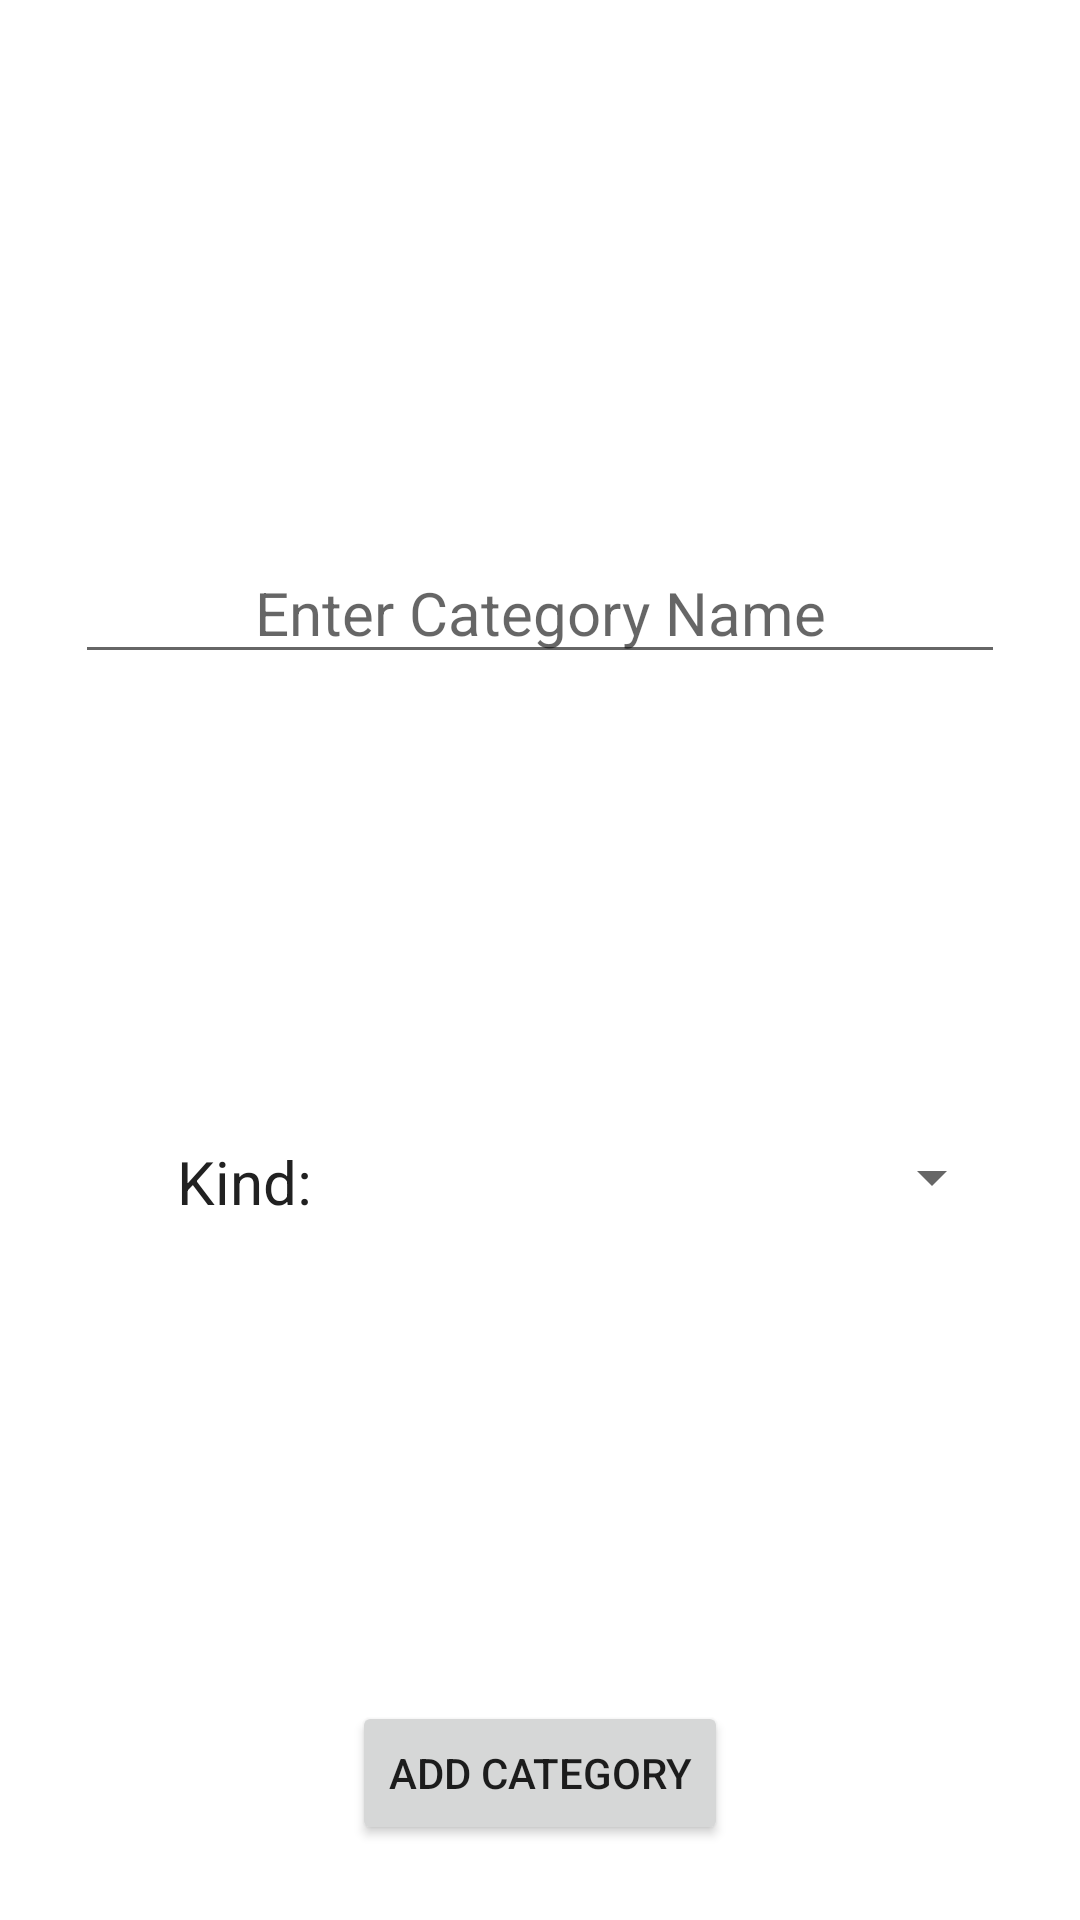

This screen was rendered from an Android layout file. Write that file and the resources it references.
<!-- AndroidManifest.xml: application theme Theme.PocketSight -->
<!-- res/layout/fragment_add_category.xml -->
<?xml version="1.0" encoding="utf-8"?>
<androidx.constraintlayout.widget.ConstraintLayout xmlns:android="http://schemas.android.com/apk/res/android"
    xmlns:app="http://schemas.android.com/apk/res-auto"
    xmlns:tools="http://schemas.android.com/tools"
    tools:context="com.pocket_sight.fragments.categories.AddCategoryFragment"
    android:padding="15dp"
    android:layout_width="match_parent"
    android:layout_height="match_parent">


    <LinearLayout
        android:layout_width="match_parent"
        android:layout_height="match_parent"
        android:orientation="vertical"
        android:weightSum="1"
        app:layout_constraintTop_toTopOf="parent"
        android:padding="10dp">

        <View
            android:layout_width="0dp"
            android:layout_height="0dp"
            android:layout_weight="0.3"/>


        <EditText
            android:id="@+id/category_name_edit_text"
            android:layout_width="match_parent"
            android:layout_height="wrap_content"
            android:ems="10"
            android:textSize="20sp"
            android:inputType="text"
            android:hint="Enter Category Name"
            android:textAlignment="center"/>


        <View
            android:layout_width="0dp"
            android:layout_height="0dp"
            android:layout_weight="0.3" />

        <LinearLayout
            android:layout_width="match_parent"
            android:layout_height="wrap_content"
            android:orientation="horizontal">

            <TextView
                android:id="@+id/ask_kind_text_view"
                android:layout_width="0dp"
                android:layout_height="wrap_content"
                android:layout_weight="0.4"
                android:gravity="center"
                android:textSize="20sp"
                android:textColor="@color/on_secondary"
                android:text="Kind:" />

            <Spinner
                android:id="@+id/category_kind_spinner"
                android:layout_width="0dp"
                android:layout_height="wrap_content"
                android:gravity="center"
                android:textAlignment="center"
                android:layout_weight="0.7"/>
        </LinearLayout>


    </LinearLayout>

    <Button
        android:id="@+id/add_category_button"
        android:layout_width="wrap_content"
        android:layout_height="wrap_content"
        android:text="Add Category"
        android:layout_marginBottom="10dp"
        android:gravity="center"
        app:layout_constraintStart_toStartOf="parent"
        app:layout_constraintBottom_toBottomOf="parent"
        app:layout_constraintEnd_toEndOf="parent"/>


</androidx.constraintlayout.widget.ConstraintLayout>
<!-- resources referenced by this layout -->
<resources>
  <color name="on_secondary">#212121</color>
  <style name="Theme.PocketSight" parent="Theme.MaterialComponents.DayNight.DarkActionBar">
          
          <item name="colorPrimaryDark">@color/primary_dark</item>
          <item name="colorPrimary">@color/primary</item>
          <item name="colorOnPrimary">@color/on_primary</item>
          
          <item name="colorSecondary">@color/secondary</item>
          <item name="colorSecondaryVariant">@color/secondary_variant</item>
          <item name="colorOnSecondary">@color/on_secondary</item>
          
          
          <item name="android:statusBarColor">@color/black</item>
          
          <item name="colorAccent">@color/accent</item>
      </style>
  <color name="primary_dark">#324C6F</color>
  <color name="primary">#324C6F</color>
  <color name="on_primary">#FFFFFFFF</color>
  <color name="secondary">#D0D6DC</color>
  <color name="secondary_variant">#BDBDBD</color>
  <color name="black">#FF000000</color>
  <color name="accent">#C08C2E</color>
</resources>
